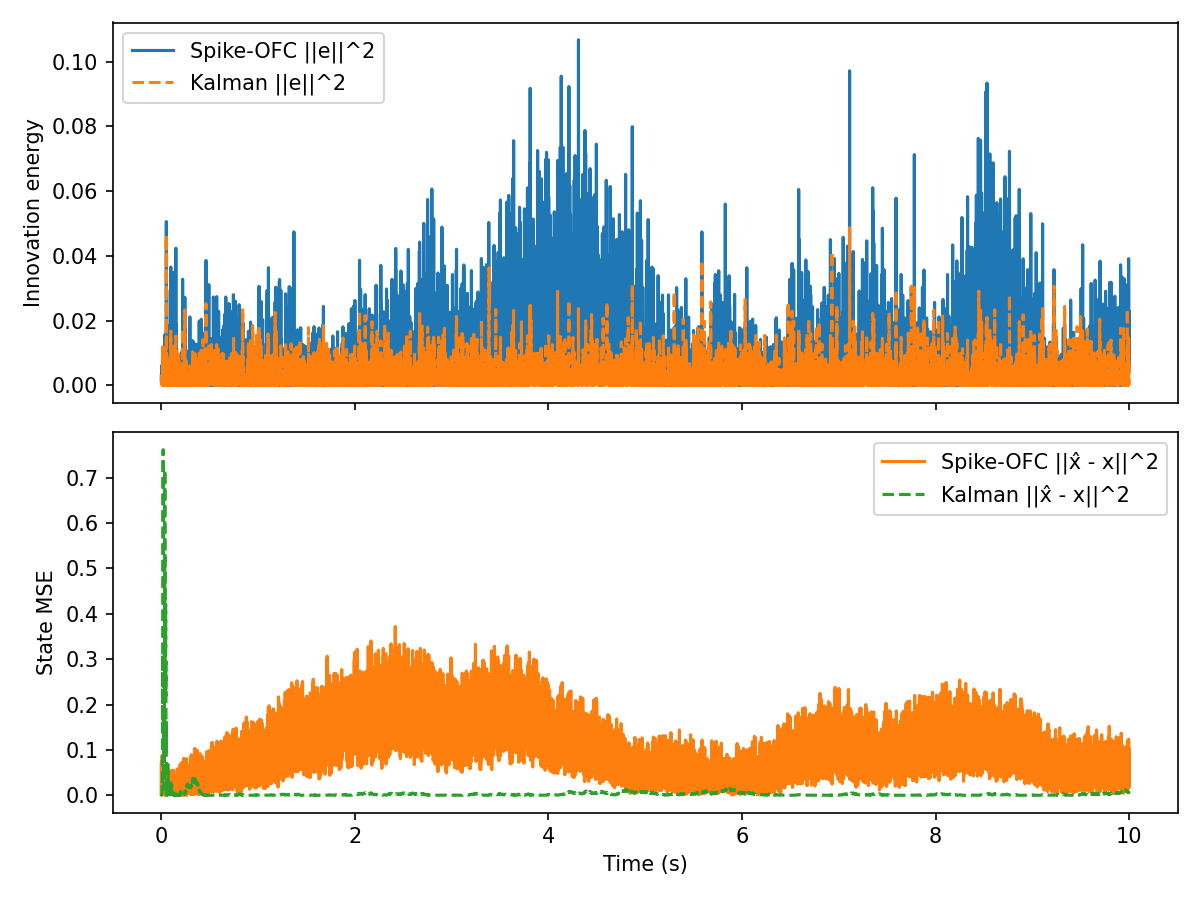

Data behind this chart, as committed beside it:
t, innovation, mse, firing_rate, r_norm, Ge_norm, kalman_innovation, kalman_mse
0.000000, 2.976885e-03, 1.378904e-03, 1.562500e+01, 1.000000e+00, 2.678620e-03, 2.976885e-03, 3.022917e-03
0.001000, 9.124207e-04, 7.383076e-02, 1.562500e+01, 1.414054e+00, 1.482954e-03, 2.475984e-03, 1.021829e-03
0.002000, 1.381375e-03, 1.006309e-03, 1.562500e+01, 1.731659e+00, 1.824677e-03, 1.198245e-03, 9.503804e-04
0.003000, 2.138284e-03, 6.927047e-02, 1.562500e+01, 1.999322e+00, 2.270193e-03, 3.169436e-03, 1.221255e-03
0.004000, 1.524531e-03, 5.060289e-03, 1.562500e+01, 2.235057e+00, 1.916894e-03, 2.736926e-03, 1.561279e-03
0.005000, 3.218880e-03, 8.607944e-03, 1.562500e+01, 2.448105e+00, 2.785367e-03, 9.251451e-04, 8.074620e-04
0.006000, 3.370544e-04, 4.824936e-03, 1.562500e+01, 2.643957e+00, 9.013221e-04, 4.701103e-04, 1.605766e-03
0.007000, 6.277849e-03, 4.319676e-02, 1.562500e+01, 2.826189e+00, 3.889873e-03, 2.284252e-03, 2.452793e-03
0.008000, 1.492867e-03, 3.091714e-03, 1.562500e+01, 2.997287e+00, 1.896883e-03, 3.092808e-04, 5.622203e-03
0.009000, 2.594316e-03, 8.760324e-02, 1.562500e+01, 3.159061e+00, 2.500584e-03, 3.141431e-03, 2.752339e-02
0.01, 9.298801e-05, 2.062261e-03, 1.562500e+01, 3.312877e+00, 4.734166e-04, 1.285069e-05, 2.424777e-02
0.011, 2.403530e-04, 4.051104e-02, 1.562500e+01, 3.459796e+00, 7.611230e-04, 1.563321e-04, 3.195031e-02
0.012, 1.045659e-03, 1.319181e-03, 1.562500e+01, 3.600663e+00, 1.587542e-03, 3.052734e-03, 8.993742e-02
0.013, 1.129513e-02, 5.067606e-02, 1.562500e+01, 3.736162e+00, 5.217658e-03, 1.188579e-02, 3.111180e-01
0.014, 8.149086e-04, 3.590047e-03, 1.562500e+01, 3.866858e+00, 1.401472e-03, 1.661813e-03, 2.093203e-01
0.015, 2.335801e-03, 3.835510e-03, 1.562500e+01, 3.993223e+00, 2.372728e-03, 9.383290e-04, 1.428650e-01
0.016, 9.807774e-04, 2.715990e-02, 1.562500e+01, 4.115655e+00, 1.537501e-03, 4.431747e-04, 1.878158e-01
0.017, 1.617855e-03, 5.195708e-03, 1.562500e+01, 4.234496e+00, 1.974694e-03, 4.671396e-03, 3.875277e-01
0.018, 1.098551e-03, 8.099132e-03, 1.562500e+01, 4.350039e+00, 1.627197e-03, 1.522499e-03, 5.404583e-01
0.019, 5.321144e-03, 6.523641e-03, 1.562500e+01, 4.462542e+00, 3.581233e-03, 2.224175e-03, 7.617115e-01
0.02, 3.233681e-03, 2.154563e-03, 1.562500e+01, 4.572229e+00, 2.791764e-03, 3.694914e-03, 4.819628e-01
0.021, 4.560832e-05, 1.408610e-03, 1.562500e+01, 4.679297e+00, 3.315523e-04, 1.391425e-03, 3.399628e-01
0.022, 4.767080e-03, 5.368027e-02, 1.562500e+01, 4.783922e+00, 3.389661e-03, 3.872553e-03, 1.559252e-01
0.023, 4.309462e-03, 2.546823e-03, 1.562500e+01, 4.886262e+00, 3.222861e-03, 9.425393e-04, 8.988947e-02
0.024, 1.412572e-04, 4.601390e-02, 1.562500e+01, 5.182469e+00, 5.834926e-04, 4.745716e-04, 1.349793e-01
0.025, 6.574807e-03, 3.296195e-03, 1.562500e+01, 5.276915e+00, 3.980811e-03, 3.791097e-03, 3.126992e-02
0.026, 2.010899e-03, 4.470277e-02, 1.562500e+01, 5.369659e+00, 2.201533e-03, 3.745768e-04, 1.376080e-02
0.027, 6.425816e-03, 3.032767e-03, 1.562500e+01, 5.460787e+00, 3.935448e-03, 1.145045e-02, 1.957823e-01
0.028, 1.167649e-02, 1.776488e-03, 1.562500e+01, 5.726808e+00, 5.305011e-03, 4.403333e-03, 5.892259e-02
0.029, 5.503001e-05, 2.817848e-03, 1.562500e+01, 5.980670e+00, 3.641915e-04, 2.162546e-05, 6.607769e-02
0.03, 1.257141e-05, 2.570556e-03, 1.562500e+01, 6.224585e+00, 1.740692e-04, 3.961082e-04, 3.894513e-02
0.031, 6.885221e-05, 4.544548e-02, 1.562500e+01, 6.458668e+00, 4.073699e-04, 4.415130e-06, 4.189708e-02
0.032, 8.897551e-04, 2.868114e-03, 1.562500e+01, 6.534181e+00, 1.464419e-03, 1.815560e-03, 1.047439e-01
0.033, 1.797225e-03, 4.440788e-02, 1.562500e+01, 6.757417e+00, 2.081284e-03, 3.252051e-03, 2.341185e-01
0.034, 5.065778e-03, 4.211048e-03, 1.562500e+01, 6.829497e+00, 3.494243e-03, 8.071115e-03, 5.301321e-01
0.035, 1.801170e-04, 2.965656e-03, 1.562500e+01, 7.043284e+00, 6.588816e-04, 1.017444e-03, 4.162276e-01
0.036, 1.562458e-02, 2.162933e-02, 1.562500e+01, 7.251144e+00, 6.136691e-03, 5.940991e-03, 7.175263e-01
0.037, 8.897825e-04, 1.106868e-03, 1.562500e+01, 7.452998e+00, 1.464441e-03, 2.816864e-06, 7.078995e-01
0.038, 9.855683e-03, 2.160469e-02, 1.562500e+01, 7.649174e+00, 4.873864e-03, 1.099199e-02, 3.355250e-01
0.039, 5.863748e-03, 8.665267e-04, 1.562500e+01, 7.966600e+00, 3.759393e-03, 2.222208e-03, 2.161750e-01
0.04, 4.662570e-04, 6.383071e-03, 1.562500e+01, 8.027328e+00, 1.060090e-03, 5.236114e-04, 2.677155e-01
0.041, 2.544940e-04, 5.038142e-03, 1.562500e+01, 8.329764e+00, 7.831930e-04, 2.443673e-03, 3.966045e-01
0.042, 1.949140e-04, 2.907879e-03, 1.562500e+01, 8.621831e+00, 6.854118e-04, 6.577209e-05, 4.197782e-01
0.043, 6.409543e-04, 3.530997e-02, 1.562500e+01, 8.677693e+00, 1.242921e-03, 9.236597e-10, 4.191027e-01
0.044, 1.825812e-03, 8.532116e-03, 1.562500e+01, 8.733171e+00, 2.097771e-03, 1.454312e-03, 3.202869e-01
0.045, 4.177902e-03, 7.073154e-04, 1.562500e+01, 9.122068e+00, 3.173286e-03, 1.518956e-03, 4.207534e-01
0.046, 8.353896e-03, 2.172351e-04, 1.562500e+01, 9.388710e+00, 4.487191e-03, 7.780869e-03, 2.192825e-01
0.047, 3.915604e-03, 8.860573e-04, 1.562500e+01, 9.544437e+00, 3.072058e-03, 1.368117e-03, 2.951380e-01
0.048, 4.629784e-03, 5.659136e-03, 1.562500e+01, 9.698013e+00, 3.340492e-03, 3.846493e-03, 1.790377e-01
0.049, 6.379709e-03, 3.547500e-03, 1.562500e+01, 1.004859e+01, 3.921304e-03, 1.244601e-03, 1.277102e-01
0.05, 1.697671e-03, 3.925855e-03, 0.000000e+00, 1.004632e+01, 2.022818e-03, 8.592022e-04, 9.321097e-02
0.051, 1.660817e-03, 3.750342e-03, 0.000000e+00, 1.004405e+01, 2.000741e-03, 2.962023e-03, 1.615744e-01
0.052, 5.056933e-02, 3.828415e-03, 0.000000e+00, 1.004177e+01, 1.104012e-02, 4.642627e-02, 8.061910e-04
0.053, 3.483787e-03, 3.690321e-03, 0.000000e+00, 1.003950e+01, 2.897716e-03, 6.973900e-03, 2.842555e-02
0.054, 4.251206e-03, 5.976447e-03, 1.562500e+01, 1.028241e+01, 3.201003e-03, 2.180589e-03, 8.373954e-03
0.055, 7.038119e-03, 4.601362e-03, 1.562500e+01, 1.061327e+01, 4.118683e-03, 7.510403e-04, 2.394775e-03
0.056, 4.786382e-03, 6.558483e-03, 1.562500e+01, 1.093479e+01, 3.396516e-03, 2.090062e-03, 5.568838e-04
0.057, 9.624337e-03, 4.328628e-03, 1.562500e+01, 1.133431e+01, 4.816321e-03, 1.344103e-03, 6.358764e-03
0.058, 1.464861e-03, 6.489297e-03, 1.562500e+01, 1.172109e+01, 1.879006e-03, 8.433199e-05, 8.183037e-03
0.059, 1.878759e-03, 5.549875e-03, 1.562500e+01, 1.209446e+01, 2.127970e-03, 4.540563e-04, 3.293032e-03
... 9,940 more rows
